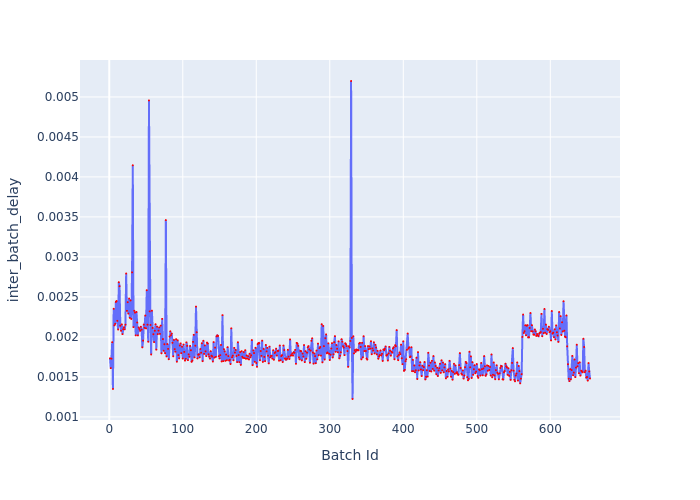

The data file committed next to this chart (first rows):
Batch Id, inter_batch_delay
1, 0.001732
2, 0.001609
3, 0.001728
4, 0.001933
5, 0.001349
6, 0.002352
7, 0.002145
8, 0.002163
9, 0.002437
10, 0.002448
11, 0.002201
12, 0.002093
13, 0.002684
14, 0.002634
15, 0.00214
16, 0.002076
17, 0.002157
18, 0.002035
19, 0.002096
20, 0.002121
21, 0.002094
22, 0.002152
23, 0.002793
24, 0.002325
25, 0.002435
26, 0.002291
27, 0.002479
28, 0.002238
29, 0.002456
30, 0.002224
31, 0.002807
32, 0.004146
33, 0.002122
34, 0.002327
35, 0.002303
36, 0.002019
37, 0.002312
38, 0.00218
39, 0.002018
40, 0.002118
41, 0.002099
42, 0.002075
43, 0.002127
44, 0.002091
45, 0.001869
46, 0.001954
47, 0.002154
48, 0.002114
49, 0.002267
50, 0.002107
51, 0.002584
52, 0.002152
53, 0.00194
54, 0.004957
55, 0.002319
56, 0.002149
57, 0.00178
58, 0.002328
59, 0.002112
60, 0.002034
... 594 more rows
